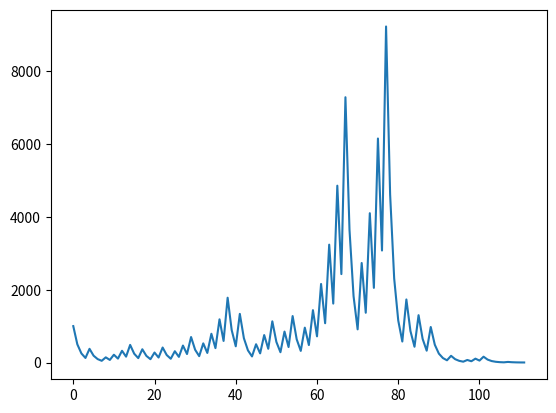

This figure's Python source:
import matplotlib.pyplot as plt

def Collatz (n: float) -> list[float]:

    numbers: list = [n]

    while n != 1:

        if n % 2 == 0:
            n = n / 2

        else:
            n = (3 * n) + 1

        numbers.append(n)

    return numbers

numbers: list[float] = Collatz(1000.0)

plt.plot(numbers)
plt.show()
